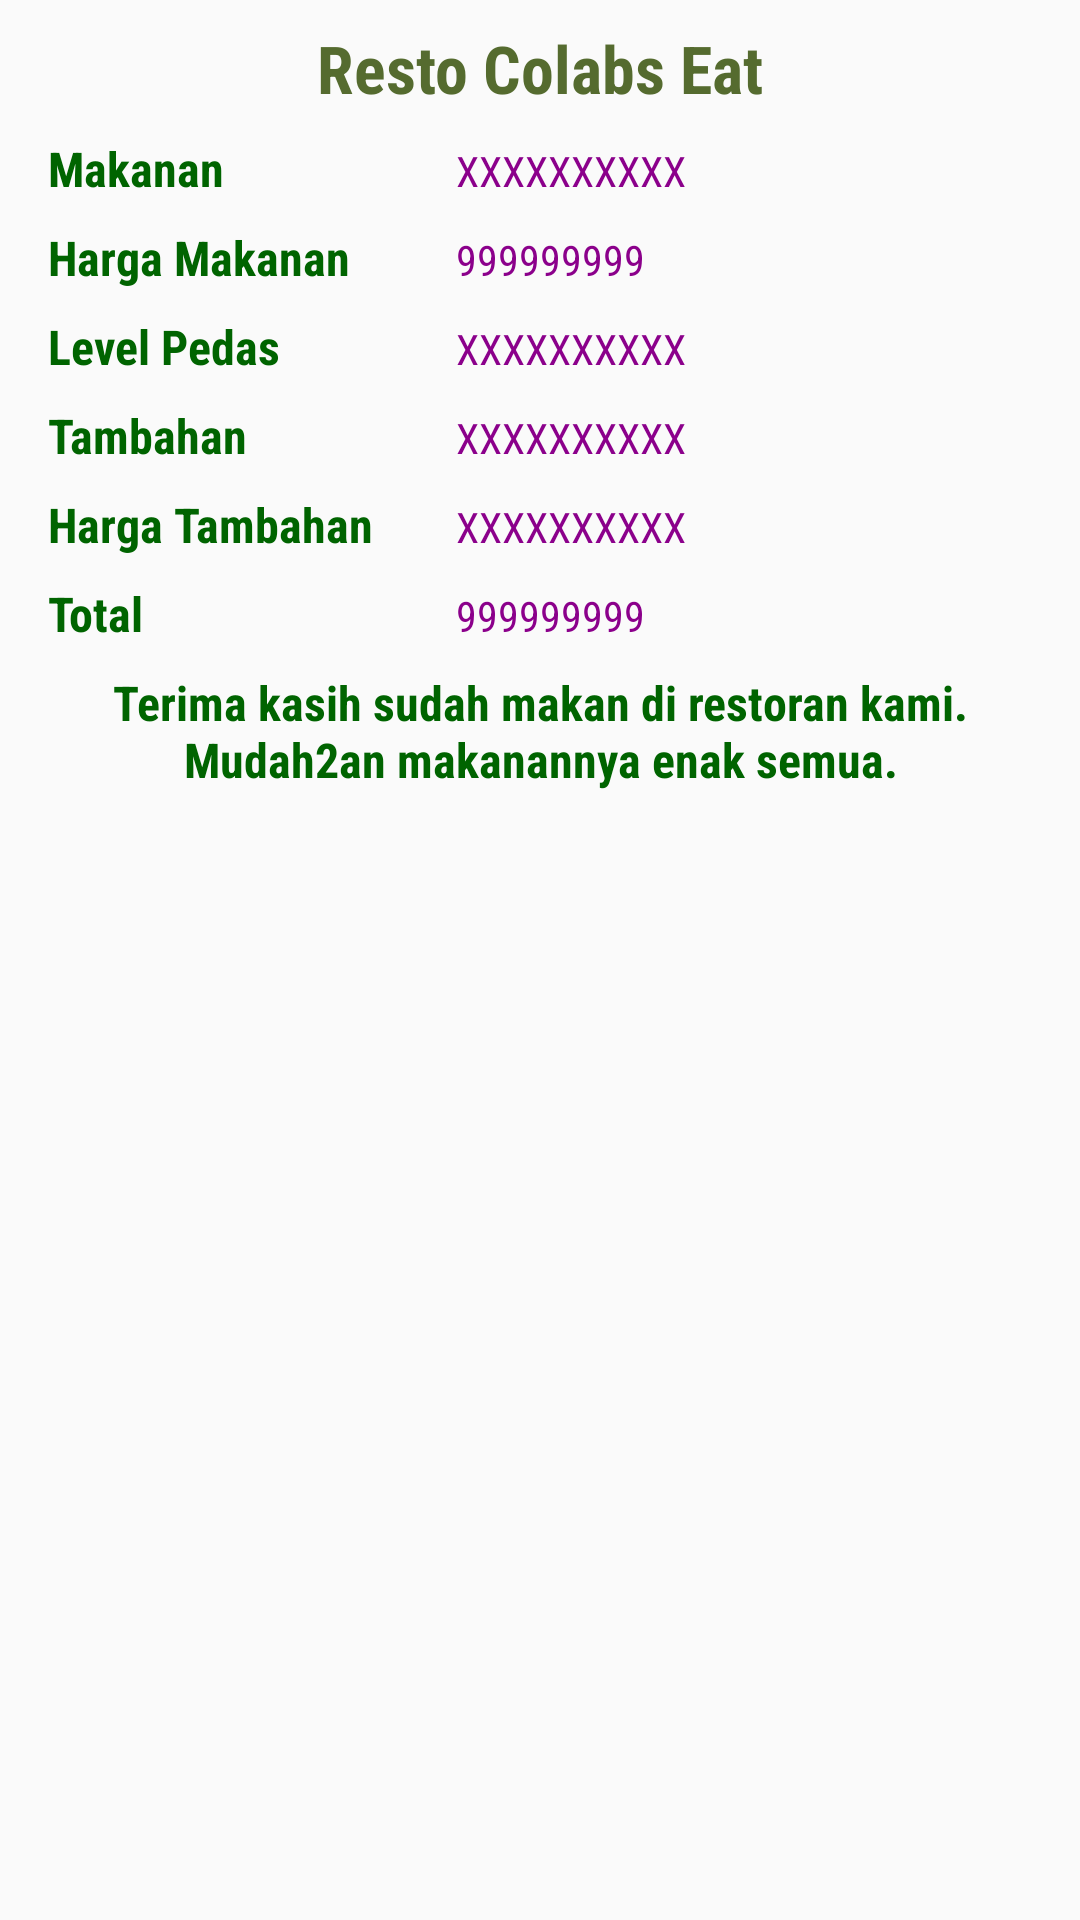

Write the Android layout XML for this screen, with the resource values it uses.
<!-- AndroidManifest.xml: application theme AppTheme -->
<!-- res/layout/activity_result.xml -->
<?xml version="1.0" encoding="utf-8"?>
<androidx.constraintlayout.widget.ConstraintLayout xmlns:android="http://schemas.android.com/apk/res/android"
    xmlns:app="http://schemas.android.com/apk/res-auto"
    xmlns:tools="http://schemas.android.com/tools"
    android:layout_width="match_parent"
    android:layout_height="match_parent"
    tools:context=".ResultActivity">

    <TextView
        android:id="@+id/textView_Result_Judul"
        style="@style/textView_Style3"
        android:layout_width="0dp"
        android:layout_height="wrap_content"
        android:layout_marginStart="16dp"
        android:layout_marginTop="8dp"
        android:layout_marginEnd="16dp"
        android:text="@string/textView_Judul"
        android:textAlignment="center"
        app:layout_constraintEnd_toEndOf="parent"
        app:layout_constraintStart_toStartOf="parent"
        app:layout_constraintTop_toTopOf="parent" />

    <androidx.constraintlayout.widget.Guideline
        android:id="@+id/guideline_Result_Ver1"
        android:layout_width="wrap_content"
        android:layout_height="wrap_content"
        android:orientation="vertical"
        app:layout_constraintGuide_percent="0.4"
        />

    <TextView
        android:id="@+id/textView_Result_Makan"
        style="@style/textView_Style1"
        android:layout_width="0dp"
        android:layout_height="wrap_content"
        android:layout_marginStart="16dp"
        android:layout_marginTop="8dp"
        android:text="@string/textView_Result_Makan"
        app:layout_constraintEnd_toStartOf="@+id/guideline_Result_Ver1"
        app:layout_constraintStart_toStartOf="parent"
        app:layout_constraintTop_toBottomOf="@id/textView_Result_Judul" />

    <TextView
        android:id="@+id/textView_Result_Makananval"
        android:layout_width="0dp"
        android:layout_height="wrap_content"
        android:layout_marginStart="8dp"
        android:layout_marginEnd="16dp"
        android:text="@string/dummy_Text"
        style="@style/textView_Style2"
        app:layout_constraintBaseline_toBaselineOf="@+id/textView_Result_Makan"
        app:layout_constraintEnd_toEndOf="parent"
        app:layout_constraintStart_toStartOf="@+id/guideline_Result_Ver1" />

    <TextView
        android:id="@+id/textView_Result_Harga1"
        style="@style/textView_Style1"
        android:layout_width="0dp"
        android:layout_height="wrap_content"
        android:layout_marginStart="16dp"
        android:layout_marginTop="8dp"
        android:text="@string/textView_Result_Harga1"
        app:layout_constraintEnd_toStartOf="@+id/guideline_Result_Ver1"
        app:layout_constraintStart_toStartOf="parent"
        app:layout_constraintTop_toBottomOf="@+id/textView_Result_Makan" />

    <TextView
        android:id="@+id/textView_Result_Harga1val"
        android:layout_width="0dp"
        android:layout_height="wrap_content"
        android:layout_marginStart="8dp"
        android:layout_marginEnd="16dp"
        android:text="@string/dummy_Number"
        style="@style/textView_Style2"
        app:layout_constraintBaseline_toBaselineOf="@+id/textView_Result_Harga1"
        app:layout_constraintEnd_toEndOf="parent"
        app:layout_constraintStart_toStartOf="@+id/guideline_Result_Ver1" />

    <TextView
        android:id="@+id/textView_Result_Pedas"
        style="@style/textView_Style1"
        android:layout_width="0dp"
        android:layout_height="wrap_content"
        android:layout_marginStart="16dp"
        android:layout_marginTop="8dp"
        android:text="@string/textView_Result_Pedas"
        app:layout_constraintEnd_toStartOf="@+id/guideline_Result_Ver1"
        app:layout_constraintStart_toStartOf="parent"
        app:layout_constraintTop_toBottomOf="@+id/textView_Result_Harga1" />

    <TextView
        android:id="@+id/textView_Result_Pedasval"
        android:layout_width="0dp"
        android:layout_height="wrap_content"
        android:layout_marginStart="8dp"
        android:layout_marginEnd="16dp"
        android:text="@string/dummy_Text"
        style="@style/textView_Style2"
        app:layout_constraintBaseline_toBaselineOf="@+id/textView_Result_Pedas"
        app:layout_constraintEnd_toEndOf="parent"
        app:layout_constraintStart_toStartOf="@+id/guideline_Result_Ver1" />

    <TextView
        android:id="@+id/textView_Result_Tambahan"
        style="@style/textView_Style1"
        android:layout_width="0dp"
        android:layout_height="wrap_content"
        android:layout_marginStart="16dp"
        android:layout_marginTop="8dp"
        android:text="@string/textView_Result_Tambahan"
        app:layout_constraintEnd_toStartOf="@+id/guideline_Result_Ver1"
        app:layout_constraintStart_toStartOf="parent"
        app:layout_constraintTop_toBottomOf="@+id/textView_Result_Pedas" />

    <TextView
        android:id="@+id/textView_Result_Tambahanval"
        android:layout_width="0dp"
        android:layout_height="wrap_content"
        android:layout_marginStart="8dp"
        android:layout_marginEnd="16dp"
        android:text="@string/dummy_Text"
        style="@style/textView_Style2"
        app:layout_constraintBaseline_toBaselineOf="@+id/textView_Result_Tambahan"
        app:layout_constraintEnd_toEndOf="parent"
        app:layout_constraintStart_toStartOf="@+id/guideline_Result_Ver1" />

    <TextView
        android:id="@+id/textView_Result_Harga2"
        style="@style/textView_Style1"
        android:layout_width="0dp"
        android:layout_height="wrap_content"
        android:layout_marginStart="16dp"
        android:layout_marginTop="8dp"
        android:text="@string/textView_Result_Harga2"
        app:layout_constraintEnd_toStartOf="@+id/guideline_Result_Ver1"
        app:layout_constraintStart_toStartOf="parent"
        app:layout_constraintTop_toBottomOf="@+id/textView_Result_Tambahan" />

    <TextView
        android:id="@+id/textView_Result_Harga2val"
        android:layout_width="0dp"
        android:layout_height="wrap_content"
        android:layout_marginStart="8dp"
        android:layout_marginEnd="16dp"
        android:text="@string/dummy_Text"
        style="@style/textView_Style2"
        app:layout_constraintBaseline_toBaselineOf="@+id/textView_Result_Harga2"
        app:layout_constraintEnd_toEndOf="parent"
        app:layout_constraintStart_toStartOf="@+id/guideline_Result_Ver1" />

    <TextView
        android:id="@+id/textView_Result_Total"
        style="@style/textView_Style1"
        android:layout_width="0dp"
        android:layout_height="wrap_content"
        android:layout_marginStart="16dp"
        android:layout_marginTop="8dp"
        android:text="@string/textView_Result_Total"
        app:layout_constraintEnd_toStartOf="@+id/guideline_Result_Ver1"
        app:layout_constraintStart_toStartOf="parent"
        app:layout_constraintTop_toBottomOf="@+id/textView_Result_Harga2" />

    <TextView
        android:id="@+id/textView_Result_Totalval"
        android:layout_width="0dp"
        android:layout_height="wrap_content"
        android:layout_marginStart="8dp"
        android:layout_marginEnd="16dp"
        android:fontFamily="sans-serif-condensed"
        android:text="@string/dummy_Number"
        style="@style/textView_Style2"
        app:layout_constraintBaseline_toBaselineOf="@+id/textView_Result_Total"
        app:layout_constraintEnd_toEndOf="parent"
        app:layout_constraintStart_toStartOf="@+id/guideline_Result_Ver1" />

    <TextView
        android:id="@+id/textView_Result_Thanks"
        style="@style/textView_Style1"
        android:layout_width="0dp"
        android:layout_height="wrap_content"
        android:layout_marginStart="16dp"
        android:layout_marginTop="8dp"
        android:layout_marginEnd="16dp"
        android:text="@string/textView_Result_Thanks"
        android:textAlignment="center"
        app:layout_constraintEnd_toEndOf="parent"
        app:layout_constraintStart_toStartOf="parent"
        app:layout_constraintTop_toBottomOf="@+id/textView_Result_Total" />

</androidx.constraintlayout.widget.ConstraintLayout>
<!-- resources referenced by this layout -->
<resources>
  <string name="dummy_Number">999999999</string>
  <string name="dummy_Text">XXXXXXXXXX</string>
  <string name="textView_Judul">Resto Colabs Eat</string>
  <string name="textView_Result_Harga1">Harga Makanan</string>
  <string name="textView_Result_Harga2">Harga Tambahan</string>
  <string name="textView_Result_Makan">Makanan</string>
  <string name="textView_Result_Pedas">Level Pedas</string>
  <string name="textView_Result_Tambahan">Tambahan</string>
  <string name="textView_Result_Thanks">
          Terima kasih sudah makan di restoran kami. Mudah2an makanannya enak semua.
      </string>
  <string name="textView_Result_Total">Total</string>
  <style name="textView_Style1" parent="@android:style/TextAppearance.Medium">
          <item name="android:textColor">@color/DarkGreen</item>
          <item name="android:textSize">16sp</item>
          <item name="android:textStyle">bold</item>
          <item name="android:fontFamily">sans-serif-condensed</item>
      </style>
  <style name="textView_Style2" parent="@android:style/TextAppearance.Medium">
          <item name="android:textColor">@color/DarkMagenta</item>
          <item name="android:textSize">14sp</item>
          <item name="android:textStyle">normal</item>
          <item name="android:fontFamily">sans-serif-condensed</item>
      </style>
  <style name="textView_Style3" parent="@android:style/TextAppearance.Medium">
          <item name="android:textColor">@color/DarkOliveGreen</item>
          <item name="android:textSize">22sp</item>
          <item name="android:textStyle">bold</item>
          <item name="android:fontFamily">sans-serif-condensed</item>
      </style>
  <style name="AppTheme" parent="Theme.AppCompat.Light.DarkActionBar">
          
          <item name="colorPrimary">@color/colorPrimary</item>
          <item name="colorPrimaryDark">@color/colorPrimaryDark</item>
          <item name="colorAccent">@color/colorAccent</item>
      </style>
  <color name="DarkGreen">#006400</color>
  <color name="DarkMagenta">#8B008B</color>
  <color name="DarkOliveGreen">#556B2F</color>
  <color name="colorPrimary">#008577</color>
  <color name="colorPrimaryDark">#00574B</color>
  <color name="colorAccent">#D81B60</color>
</resources>
